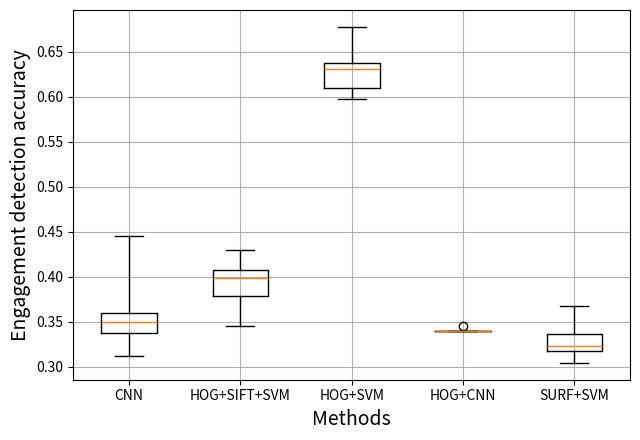

This chart was generated by the following Python code:
#!/usr/bin/env python
# coding: utf-8

# Box plot representation of the different methods' accuracy

import matplotlib
import numpy as np
import matplotlib.pyplot as plt


cnn_array = np.array([0.33603239, 0.44534413, 0.34817814, 0.34008097, 0.33198381,
       0.37246964, 0.31174089, 0.36032389, 0.3562753 , 0.35222672])
       
hog_sift_svm = np.array([0.34579439252336447,
 0.4046511627906977,
 0.41013824884792627,
 0.39814814814814814,
 0.3778801843317972,
 0.37962962962962965,
 0.39814814814814814,
 0.40825688073394495,
 0.42990654205607476,
 0.3581395348837209])
       
hog_svm = np.array([0.6088709677419355,
 0.6774193548387096,
 0.6411290322580645,
 0.5967741935483871,
 0.6370967741935484,
 0.625,
 0.6370967741935484,
 0.6370967741935484,
 0.6008064516129032,
 0.6129032258064516])
       
hog_cnn = np.array([0.340080971659919,
 0.340080971659919,
 0.340080971659919,
 0.340080971659919,
 0.340080971659919,
 0.340080971659919,
 0.340080971659919,
 0.340080971659919,
 0.340080971659919,0.345])
      
surf_svm = np.array([0.3043097734,
       0.3204425768,
       0.3178380286,
       0.3670166946,
       0.3386626807,
       0.328019204 ,
       0.3267683208,
       0.3404907134,
       0.3185157099,
       0.3096389469])
       

cnn_array = cnn_array.reshape(-1,1)
hog_sift_svm = hog_sift_svm.reshape(-1,1)
hog_svm = hog_svm.reshape(-1,1)
hog_cnn = hog_cnn.reshape(-1,1)
surf_svm = surf_svm.reshape(-1,1)



NO_OF_BINS = 5
accuracy_matrix = np.hstack((cnn_array,hog_sift_svm, hog_svm, hog_cnn, surf_svm))

     
labelList = ['CNN', 'HOG+SIFT+SVM', 'HOG+SVM', 'HOG+CNN', 'SURF+SVM']
    

fig = plt.figure(1,figsize=(6.5, 4.5))
ax = fig.add_subplot(111)
plt.boxplot(accuracy_matrix,whis=5)
ax.set_xticklabels(labelList)
ax.set_ylabel('Engagement detection accuracy', fontsize=14)
ax.set_xlabel('Methods', fontsize=14)
ax.grid(True)
plt.tight_layout()
plt.savefig('./result.pdf', format='pdf')
plt.show()

